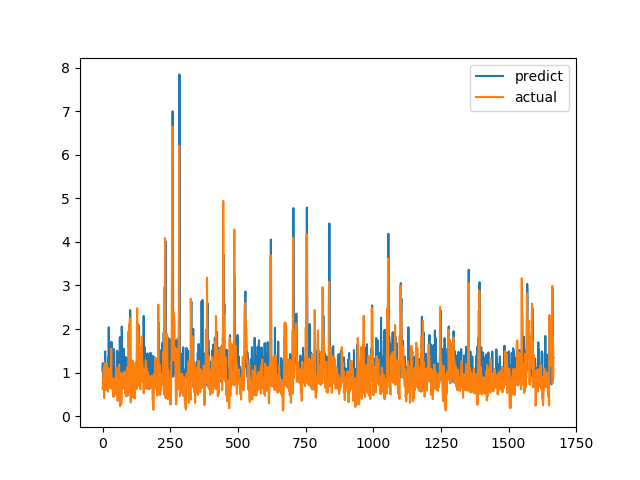

Data behind this chart, as committed beside it:
predict, actual
1.033, 0.6238
1.218, 0.6915
0.8891, 0.8558
0.8851, 0.7094
0.8803, 1.015
0.9684, 1.116
1.044, 0.4183
1.113, 1.002
0.7605, 1.219
1.471, 1.143
1.488, 0.6528
1.069, 0.6747
0.9244, 0.601
0.8266, 0.6695
0.9903, 0.6538
0.9551, 0.7814
1.029, 1.206
0.9466, 0.8469
1.07, 0.8286
0.8856, 0.6482
1.032, 0.5624
1.349, 0.7183
0.7903, 1.1
2.04, 0.9542
0.811, 0.729
0.9361, 0.6694
0.7487, 0.8631
0.729, 0.6465
0.8271, 0.8223
0.8548, 0.9236
1.066, 0.8301
1.152, 1.067
1.101, 1.546
1.707, 0.6827
1.38, 0.6386
1.019, 0.6464
0.9471, 0.6881
1.052, 0.7274
1.519, 0.65
1.084, 0.8694
0.7691, 0.4409
0.8991, 0.4519
1.541, 0.7575
0.9589, 0.4952
1.02, 0.6851
0.9172, 0.7244
0.9973, 0.8654
0.9037, 0.74
0.8426, 0.8071
1.041, 0.8204
0.8312, 1.114
0.897, 1.109
0.8673, 0.4751
1.504, 1.039
0.9683, 0.9458
1.324, 0.7878
1.246, 0.3505
1.431, 0.9368
0.6604, 0.9868
1.21, 0.647
... 1,607 more rows
